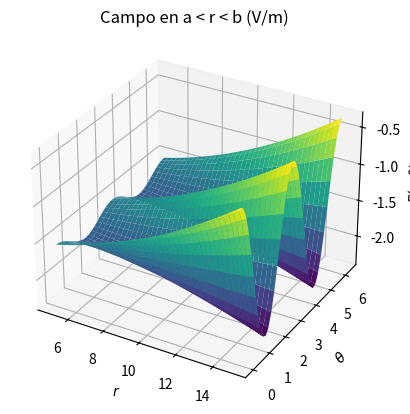

This figure's Python source:
#Gráfica del problema de Laplace de esféricas
#Problema 2
#importamos los módulos necesarios (es necesario tenerlos en el sistema)
# [redacted]


#ESTE ES EL ARCHIVO PARA GRAFICAR DE 0 < r < a
#campo eléctrico

from mpl_toolkits import mplot3d
import numpy as np
import matplotlib.pyplot as plt
import scipy.constants as cte

#Creamos los ejes en 3d
fig = plt.figure("Potencial_Esfericas_adentro")
ax = plt.axes(projection='3d')

#Creamos la función que vamos a graficar
a = 5 #radio esfera pequeña
V_0 = 20 #potencial esfera pequeña
b = 15  #radio esfera grande
k = 3  #constante
e_0 = cte.epsilon_0  #permitividad

r = np.linspace(a, b, 40) #va desde cero hasta a
phi = np.linspace(0, 2*np.pi, 40)

#Paso importante
r, phi = np.meshgrid(r, phi) #hacemos una malla con las dos variables



#Armamos la función de potencial V(r, phi) en V adentro de la esfera
V = (a*V_0)/r - (k*b)/(3*e_0) + (4*k*(r**2)*(3*(np.cos(phi)**2)-1))/(15*e_0*(b)*2)

#Calculamos el campo eléctrico como el gradiente de -V
E = np.gradient(-V, axis=0)

#Graficamos la función
ax.plot_surface(r, phi, V, rstride = 1, cstride = 1, cmap = 'viridis', edgecolor = 'none')

#Añadimos detalles adicionales estéticos 'esféricas'
ax.set_xlabel(r'$r$')
ax.set_ylabel(r'$\theta$')
ax.set_zlabel(r'$E(r,\theta)$')
ax.set_title("Campo en a < r < b (V/m)")

#Mostramos la gráfica
plt.show()
